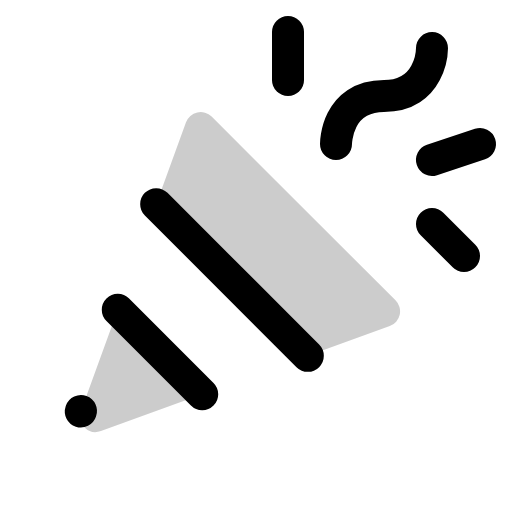
t = 0.00 s
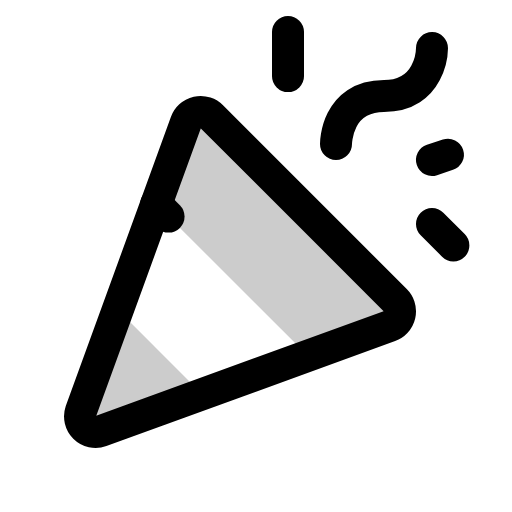
t = 1.80 s
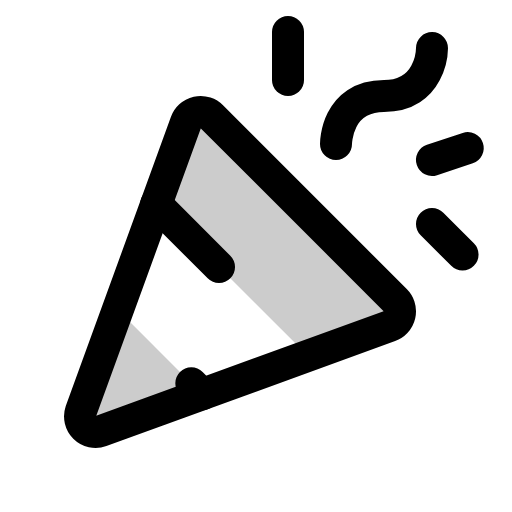
t = 2.18 s
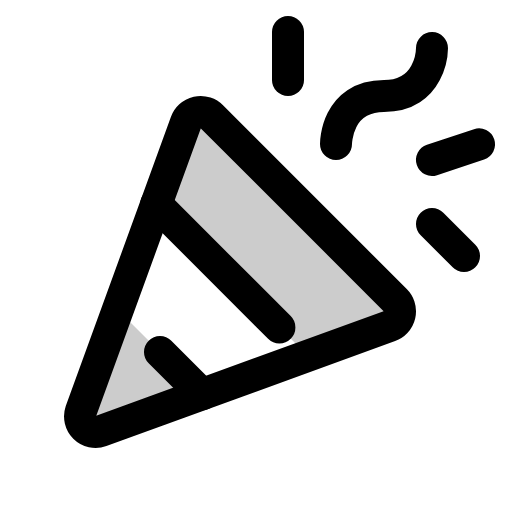
t = 2.55 s
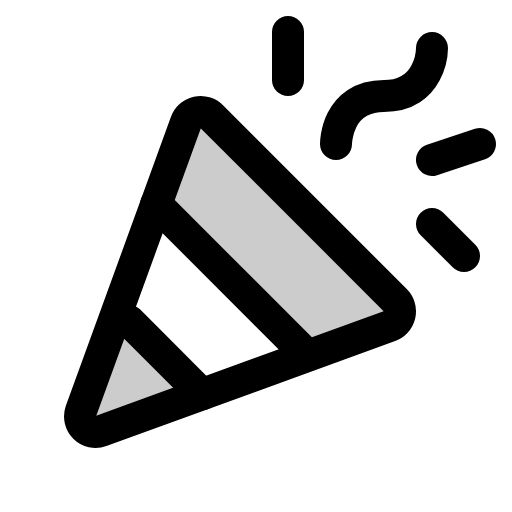
t = 2.93 s
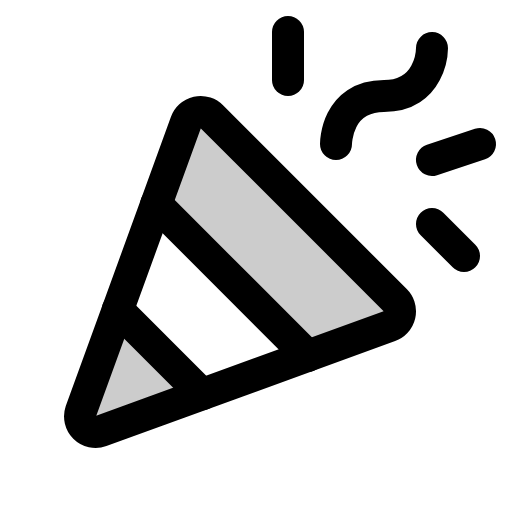
t = 3.30 s

The animated SVG that drew these frames (rendered in a browser with its animation timeline set to each time). Animation: 1 CSS @keyframes rule; one cycle of 3.30 s.

<svg xmlns="http://www.w3.org/2000/svg" viewBox="0 0 256 256">
  <style>
    .draw-line {
      stroke-dasharray: 1;
      stroke-dashoffset: 0;
    }
    svg:hover .draw-line {
      animation: phosphor-draw-in 1.5s ease-in-out forwards;
    }
    @keyframes phosphor-draw-in {
      from { stroke-dashoffset: 1; }
      to { stroke-dashoffset: 0; }
    }
  </style><rect width="256" height="256" fill="none"/><path d="M101.11,197.11,58.89,154.89l-18.4,50.63a7.79,7.79,0,0,0,10,10Z" opacity="0.2"/><path d="M78.09,102.09l75.82,75.82,41-14.9a7.79,7.79,0,0,0,2.85-12.84L105.83,58.29A7.79,7.79,0,0,0,93,61.14Z" opacity="0.2"/><path d="M40.49,205.52,93,61.14a7.79,7.79,0,0,1,12.84-2.85l91.88,91.88A7.79,7.79,0,0,1,194.86,163L50.48,215.51A7.79,7.79,0,0,1,40.49,205.52Z" fill="none" stroke="currentColor" stroke-linecap="round" stroke-linejoin="round" stroke-width="16" class="draw-line" pathLength="1" style="animation-delay: 0s"/><path d="M168,72s0-24,24-24,24-24,24-24" fill="none" stroke="currentColor" stroke-linecap="round" stroke-linejoin="round" stroke-width="16" class="draw-line" pathLength="1" style="animation-delay: 0.3s"/><line x1="144" y1="16" x2="144" y2="40" fill="none" stroke="currentColor" stroke-linecap="round" stroke-linejoin="round" stroke-width="16" class="draw-line" pathLength="1" style="animation-delay: 0.6s"/><line x1="216" y1="112" x2="232" y2="128" fill="none" stroke="currentColor" stroke-linecap="round" stroke-linejoin="round" stroke-width="16" class="draw-line" pathLength="1" style="animation-delay: 0.9s"/><line x1="216" y1="80" x2="240" y2="72" fill="none" stroke="currentColor" stroke-linecap="round" stroke-linejoin="round" stroke-width="16" class="draw-line" pathLength="1" style="animation-delay: 1.2s"/><line x1="78.09" y1="102.09" x2="153.91" y2="177.91" fill="none" stroke="currentColor" stroke-linecap="round" stroke-linejoin="round" stroke-width="16" class="draw-line" pathLength="1" style="animation-delay: 1.5s"/><line x1="101.11" y1="197.11" x2="58.89" y2="154.89" fill="none" stroke="currentColor" stroke-linecap="round" stroke-linejoin="round" stroke-width="16" class="draw-line" pathLength="1" style="animation-delay: 1.8s"/></svg>
